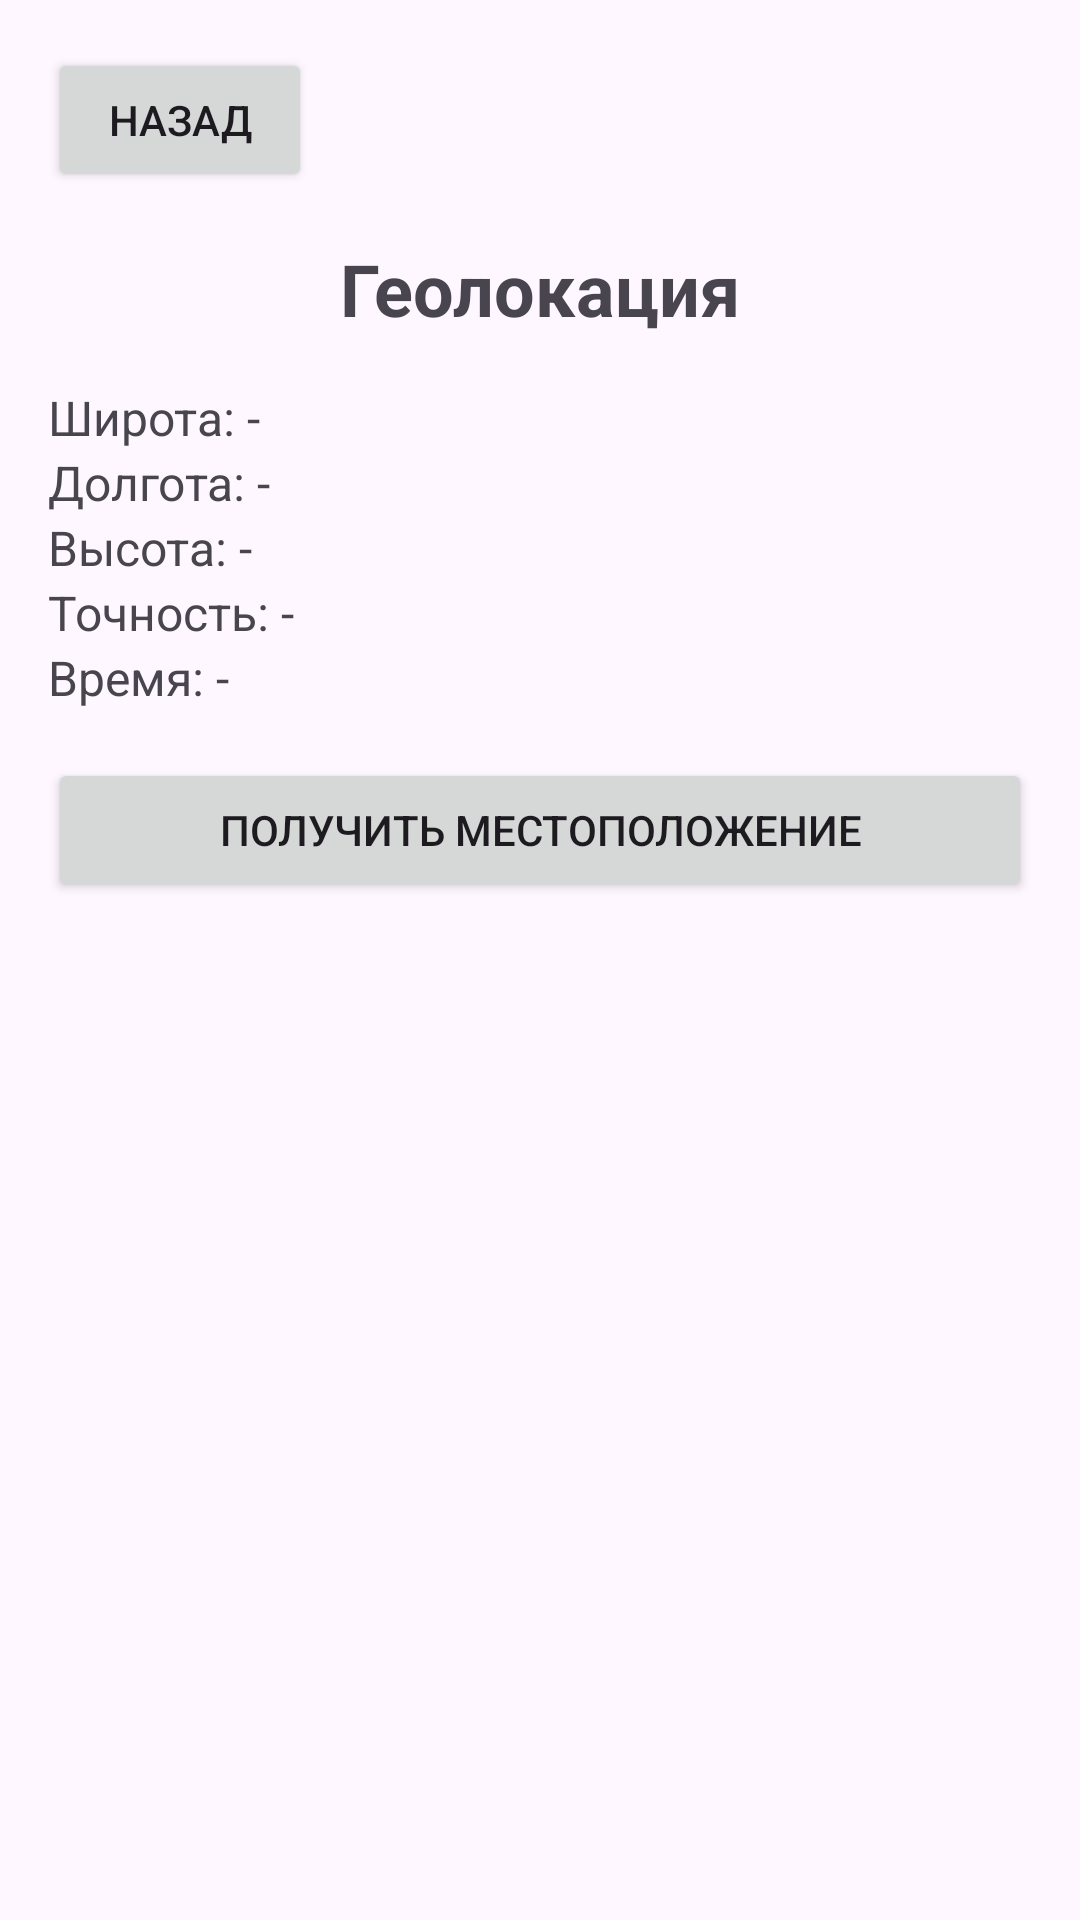

Android layout source for this screen:
<!-- AndroidManifest.xml: application theme Theme.Android_something -->
<!-- res/layout/activity_location.xml -->
<?xml version="1.0" encoding="utf-8"?>
<LinearLayout xmlns:android="http://schemas.android.com/apk/res/android"
    android:layout_width="match_parent"
    android:layout_height="match_parent"
    android:orientation="vertical"
    android:padding="16dp">

    
    <Button
        android:id="@+id/btnBack"
        android:layout_width="wrap_content"
        android:layout_height="wrap_content"
        android:text="Назад"
        android:layout_marginBottom="16dp" />

    <TextView
        android:layout_width="match_parent"
        android:layout_height="wrap_content"
        android:text="Геолокация"
        android:textSize="24sp"
        android:textStyle="bold"
        android:gravity="center"
        android:layout_marginBottom="16dp" />

    <TextView
        android:id="@+id/tvLatitude"
        android:layout_width="match_parent"
        android:layout_height="wrap_content"
        android:text="Широта: -"
        android:textSize="16sp" />

    <TextView
        android:id="@+id/tvLongitude"
        android:layout_width="match_parent"
        android:layout_height="wrap_content"
        android:text="Долгота: -"
        android:textSize="16sp" />

    <TextView
        android:id="@+id/tvAltitude"
        android:layout_width="match_parent"
        android:layout_height="wrap_content"
        android:text="Высота: -"
        android:textSize="16sp" />

    <TextView
        android:id="@+id/tvAccuracy"
        android:layout_width="match_parent"
        android:layout_height="wrap_content"
        android:text="Точность: -"
        android:textSize="16sp" />

    <TextView
        android:id="@+id/tvTime"
        android:layout_width="match_parent"
        android:layout_height="wrap_content"
        android:text="Время: -"
        android:textSize="16sp"
        android:layout_marginBottom="16dp" />

    <Button
        android:id="@+id/btnGetLocation"
        android:layout_width="match_parent"
        android:layout_height="wrap_content"
        android:text="Получить местоположение" />

</LinearLayout>
<!-- resources referenced by this layout -->
<resources>
  <style name="Theme.Android_something" parent="Base.Theme.Android_something" />
  <style name="Base.Theme.Android_something" parent="Theme.Material3.DayNight.NoActionBar">
          
          
      </style>
</resources>
